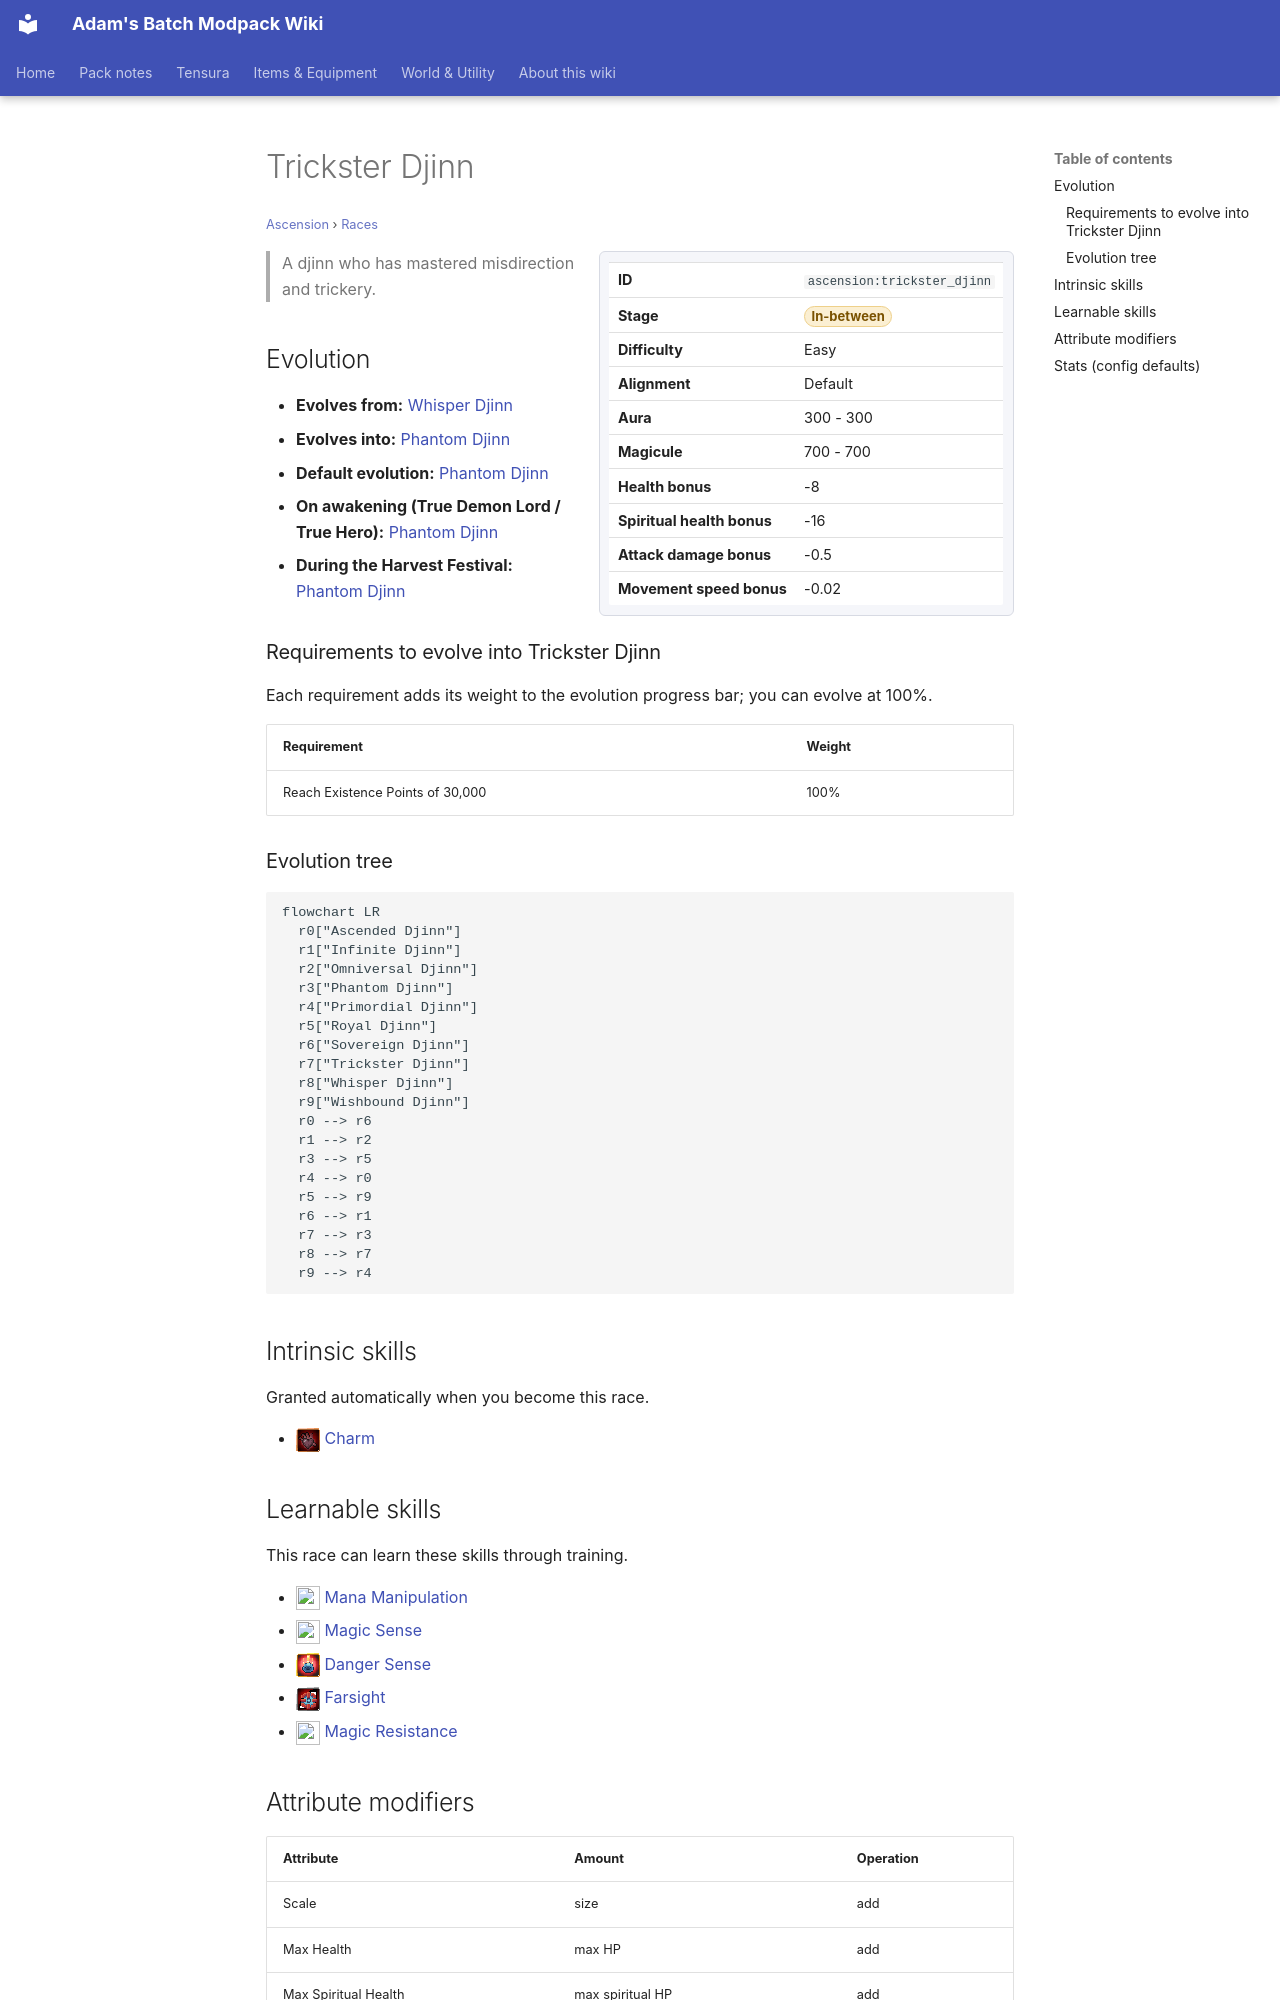

repository: Proteus-Nell/Adams-Batch-MC-Modpack-Wiki · page: ascension/races/trickster-djinn/index.html · generator: mkdocs

# Trickster Djinn

<small>[Ascension](../index.md) &rsaquo; [Races](index.md)</small>

<div class="infobox" markdown>

| | |
|---|---|
| **ID** | `ascension:trickster_djinn` |
| **Stage** | <span class="stage stage-in-between">In-between</span> |
| **Difficulty** | Easy |
| **Alignment** | Default |
| **Aura** | 300 - 300 |
| **Magicule** | 700 - 700 |
| **Health bonus** | -8 |
| **Spiritual health bonus** | -16 |
| **Attack damage bonus** | -0.5 |
| **Movement speed bonus** | -0.02 |

</div>

> A djinn who has mastered misdirection and trickery.

## Evolution

- **Evolves from:** [Whisper Djinn](whisper-djinn.md)
- **Evolves into:** [Phantom Djinn](phantom-djinn.md)
- **Default evolution:** [Phantom Djinn](phantom-djinn.md)
- **On awakening (True Demon Lord / True Hero):** [Phantom Djinn](phantom-djinn.md)
- **During the Harvest Festival:** [Phantom Djinn](phantom-djinn.md)

### Requirements to evolve into Trickster Djinn

Each requirement adds its weight to the evolution progress bar; you can evolve at 100%.

| Requirement | Weight |
|---|---|
| Reach Existence Points of 30,000 | 100% |

### Evolution tree

```mermaid
flowchart LR
  r0["Ascended Djinn"]
  r1["Infinite Djinn"]
  r2["Omniversal Djinn"]
  r3["Phantom Djinn"]
  r4["Primordial Djinn"]
  r5["Royal Djinn"]
  r6["Sovereign Djinn"]
  r7["Trickster Djinn"]
  r8["Whisper Djinn"]
  r9["Wishbound Djinn"]
  r0 --> r6
  r1 --> r2
  r3 --> r5
  r4 --> r0
  r5 --> r9
  r6 --> r1
  r7 --> r3
  r8 --> r7
  r9 --> r4
```

## Intrinsic skills

Granted automatically when you become this race.

- ![](../../assets/icons/tensura/skill/charm.png) [Charm](../../tensura-reincarnated/abilities/intrinsic-skills/charm.md)
